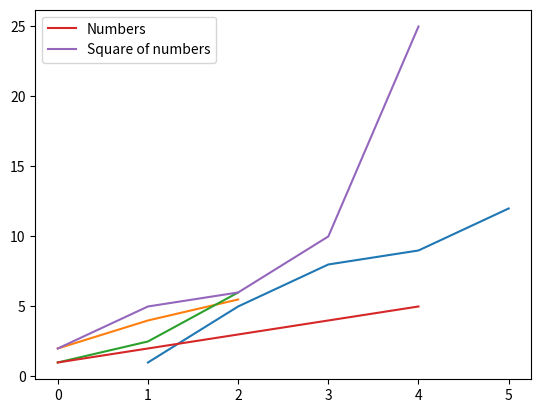
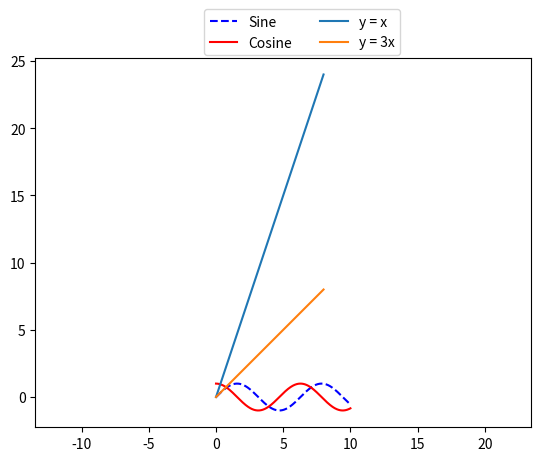

Generate these figures, in order, with matplotlib:
##Working with Legends


#Matplotlib.pyplot.legend() in Python

import numpy as np 
import matplotlib.pyplot as plt 

x = [1,2,3,4,5] 
y = [1,5,8,9,12] 
plt.plot(x, y) 
plt.legend(['single element']) 
plt.show() 



#Change the Position of the Legend



y1 = [2, 4, 5.5]
y2 = [1, 2.5, 6]
plt.plot(y1)
plt.plot(y2)
plt.legend(["blue", "black"], loc="lower right")

plt.show()



#Combine Multiple labels in legend



x = np.arange(5)

y1 = [1, 2, 3, 4, 5,]
y2 = [2,5,6,10,25]
plt.plot(x, y1, label='Numbers')
plt.plot(x, y2, label='Square of numbers')
plt.legend()
plt.show()



#Plotting Sine and Cosine Functions with Legends in Matplotlib


import numpy as np
import matplotlib.pyplot as plt

x = np.linspace(0, 10, 1000)
fig, ax = plt.subplots()

ax.plot(x, np.sin(x), '--b', label='Sine')
ax.plot(x, np.cos(x), c='r', label='Cosine')
ax.axis('equal')

leg = ax.legend(loc="lower left")



#Place the Legend Outside the Plot in Matplotlib

import numpy as np
import matplotlib.pyplot as plt

x = [0, 1, 2, 3, 4, 5, 6, 7, 8]

y1 = [0, 3, 6, 9, 12, 15, 18, 21, 24]
y2 = [0, 1, 2, 3, 4, 5, 6, 7, 8]

plt.plot(y1, label="y = x")
plt.plot(y2, label="y = 3x")

plt.legend(bbox_to_anchor=(0.75, 1.15), ncol=2)
plt.show()


